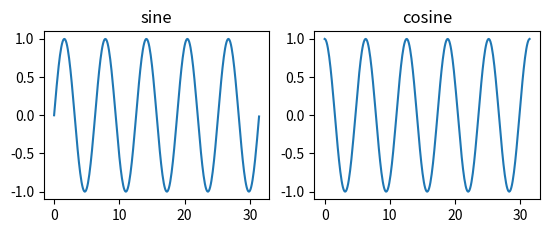

The matplotlib source for this figure:
import numpy as np
from matplotlib import pyplot as plt

x = np.arange(0, 10*np.pi, 0.1)
y_sin = np.sin(x)
y_cos = np.cos(x)

#setup subplot

#first plot
plt.subplot(2,2,1)
plt.plot(x, y_sin)
plt.title('sine')

#Second plot
plt.subplot(2,2,2)
plt.plot(x, y_cos)
plt.title('cosine')

plt.show()